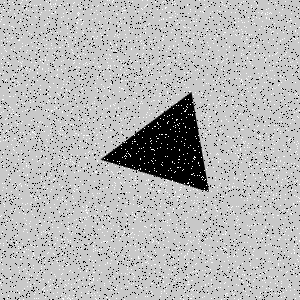

Data behind this chart, as committed beside it:
Type, X, Y
Salt, 173, 252
Salt, 26, 0
Salt, 256, 258
Salt, 96, 299
Salt, 274, 9
Salt, 209, 228
Salt, 240, 150
Salt, 223, 125
Salt, 109, 181
Salt, 258, 125
Salt, 74, 163
Salt, 163, 35
Salt, 48, 252
Salt, 109, 19
Salt, 65, 23
Salt, 220, 183
Salt, 230, 241
Salt, 112, 1
Salt, 55, 12
Salt, 266, 18
Salt, 249, 183
Salt, 19, 292
Salt, 142, 103
Salt, 34, 65
Salt, 58, 227
Salt, 9, 35
Salt, 107, 127
Salt, 185, 201
Salt, 55, 287
Salt, 144, 253
Salt, 6, 51
Salt, 187, 284
Salt, 255, 152
Salt, 140, 221
Salt, 249, 226
Salt, 171, 291
Salt, 297, 243
Salt, 26, 9
Salt, 142, 121
Salt, 72, 246
Salt, 68, 44
Salt, 266, 17
Salt, 131, 48
Salt, 258, 114
Salt, 94, 145
Salt, 276, 5
Salt, 10, 277
Salt, 267, 12
Salt, 63, 130
Salt, 190, 28
Salt, 23, 269
Salt, 199, 250
Salt, 0, 73
Salt, 159, 272
Salt, 77, 148
Salt, 67, 298
Salt, 50, 133
Salt, 62, 247
Salt, 162, 45
Salt, 94, 288
... 8,940 more rows
